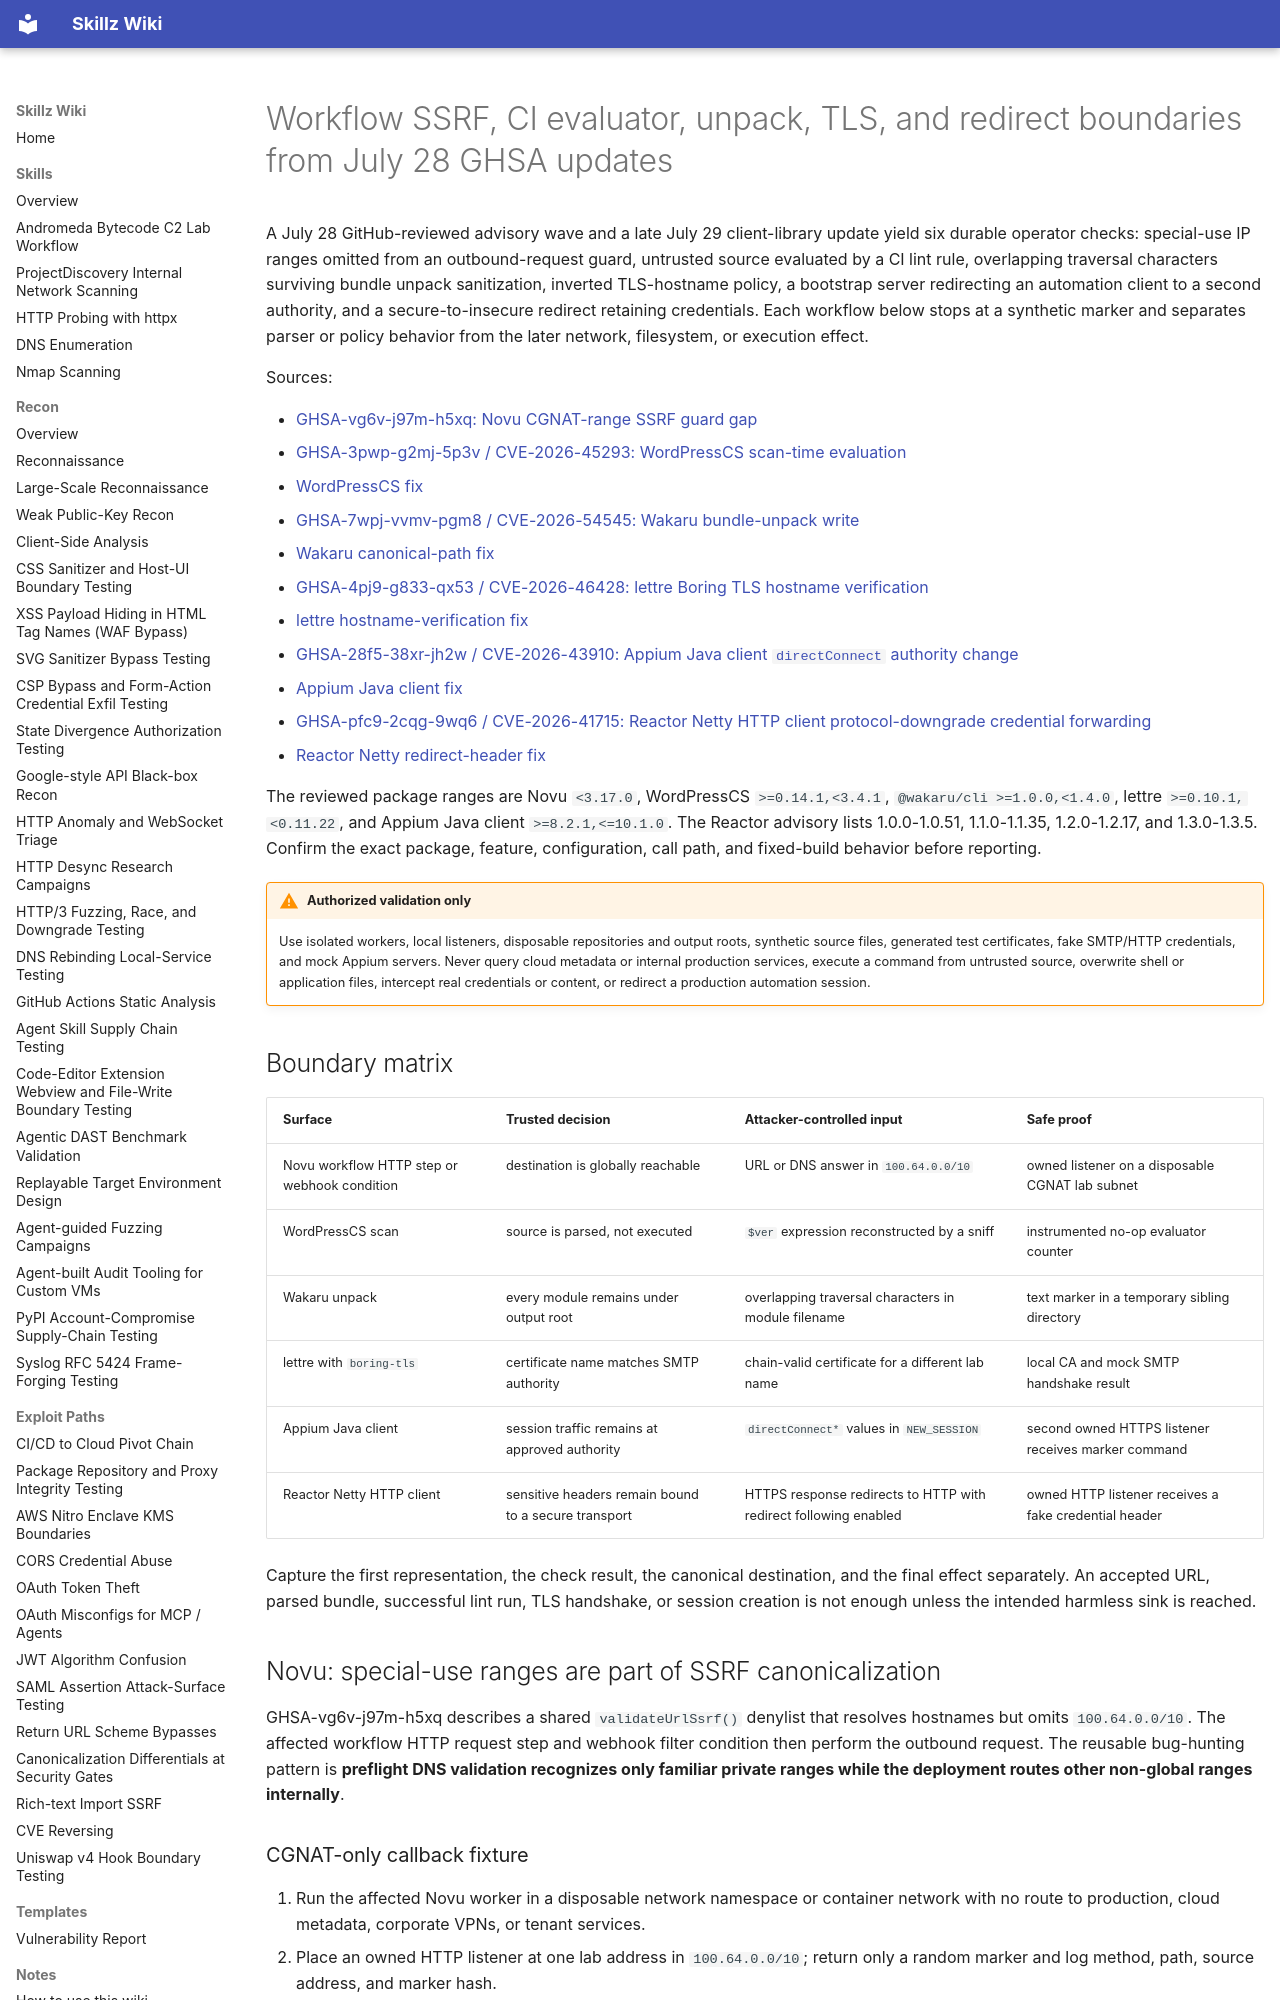

repository: bastet-ai/skillz-wiki · page: alerts/2026-07-28-workflow-ci-unpack-tls-redirect-boundaries-ghsa/index.html · generator: mkdocs

---
title: Workflow SSRF, CI evaluator, unpack, TLS, and redirect boundaries from July 28 GHSA updates
---

# Workflow SSRF, CI evaluator, unpack, TLS, and redirect boundaries from July 28 GHSA updates

A July 28 GitHub-reviewed advisory wave and a late July 29 client-library update yield six durable operator checks: special-use IP ranges omitted from an outbound-request guard, untrusted source evaluated by a CI lint rule, overlapping traversal characters surviving bundle unpack sanitization, inverted TLS-hostname policy, a bootstrap server redirecting an automation client to a second authority, and a secure-to-insecure redirect retaining credentials. Each workflow below stops at a synthetic marker and separates parser or policy behavior from the later network, filesystem, or execution effect.

Sources:

- [GHSA-vg6v-j97m-h5xq: Novu CGNAT-range SSRF guard gap](https://github.com/novuhq/novu/security/advisories/GHSA-vg6v-j97m-h5xq)
- [GHSA-3pwp-g2mj-5p3v / CVE-2026-45293: WordPressCS scan-time evaluation](https://github.com/WordPress/WordPress-Coding-Standards/security/advisories/GHSA-3pwp-g2mj-5p3v)
- [WordPressCS fix](https://github.com/WordPress/WordPress-Coding-Standards/commit/a29048d0bbef5cf25d42349c74e4072d3cbc8325)
- [GHSA-7wpj-vvmv-pgm8 / CVE-2026-54545: Wakaru bundle-unpack write](https://github.com/pionxzh/wakaru/security/advisories/GHSA-7wpj-vvmv-pgm8)
- [Wakaru canonical-path fix](https://github.com/pionxzh/wakaru/commit/1d30383b20a6f768786b8ada2f1b0945de13c316)
- [GHSA-4pj9-g833-qx53 / CVE-2026-46428: lettre Boring TLS hostname verification](https://github.com/lettre/lettre/security/advisories/GHSA-4pj9-g833-qx53)
- [lettre hostname-verification fix](https://github.com/lettre/lettre/commit/f5efffc88360dbdbfcef80f465e42d5bce68ca35)
- [GHSA-28f5-38xr-jh2w / CVE-2026-43910: Appium Java client `directConnect` authority change](https://github.com/appium/java-client/security/advisories/GHSA-28f5-38xr-jh2w)
- [Appium Java client fix](https://github.com/appium/java-client/commit/2b9cd442b9dbf56ccc6f1e83aeeb411c0ec230c9)
- [GHSA-pfc9-2cqg-9wq6 / CVE-2026-41715: Reactor Netty HTTP client protocol-downgrade credential forwarding](https://github.com/advisories/GHSA-pfc9-2cqg-9wq6)
- [Reactor Netty redirect-header fix](https://github.com/reactor/reactor-netty/commit/e7ef551eead84ba465324531683fafa03ab96ee9)

The reviewed package ranges are Novu `<3.17.0`, WordPressCS `>=0.14.1,<3.4.1`, `@wakaru/cli >=1.0.0,<1.4.0`, lettre `>=0.10.1,<0.11.22`, and Appium Java client `>=8.2.1,<=10.1.0`. The Reactor advisory lists 1.0.0-1.0.51, 1.1.0-1.1.35, 1.2.0-1.2.17, and 1.3.0-1.3.5. Confirm the exact package, feature, configuration, call path, and fixed-build behavior before reporting.

!!! warning "Authorized validation only"
    Use isolated workers, local listeners, disposable repositories and output roots, synthetic source files, generated test certificates, fake SMTP/HTTP credentials, and mock Appium servers. Never query cloud metadata or internal production services, execute a command from untrusted source, overwrite shell or application files, intercept real credentials or content, or redirect a production automation session.

## Boundary matrix

| Surface | Trusted decision | Attacker-controlled input | Safe proof |
| --- | --- | --- | --- |
| Novu workflow HTTP step or webhook condition | destination is globally reachable | URL or DNS answer in `100.64.0.0/10` | owned listener on a disposable CGNAT lab subnet |
| WordPressCS scan | source is parsed, not executed | `$ver` expression reconstructed by a sniff | instrumented no-op evaluator counter |
| Wakaru unpack | every module remains under output root | overlapping traversal characters in module filename | text marker in a temporary sibling directory |
| lettre with `boring-tls` | certificate name matches SMTP authority | chain-valid certificate for a different lab name | local CA and mock SMTP handshake result |
| Appium Java client | session traffic remains at approved authority | `directConnect*` values in `NEW_SESSION` | second owned HTTPS listener receives marker command |
| Reactor Netty HTTP client | sensitive headers remain bound to a secure transport | HTTPS response redirects to HTTP with redirect following enabled | owned HTTP listener receives a fake credential header |

Capture the first representation, the check result, the canonical destination, and the final effect separately. An accepted URL, parsed bundle, successful lint run, TLS handshake, or session creation is not enough unless the intended harmless sink is reached.

## Novu: special-use ranges are part of SSRF canonicalization

GHSA-vg6v-j97m-h5xq describes a shared `validateUrlSsrf()` denylist that resolves hostnames but omits `100.64.0.0/10`. The affected workflow HTTP request step and webhook filter condition then perform the outbound request. The reusable bug-hunting pattern is **preflight DNS validation recognizes only familiar private ranges while the deployment routes other non-global ranges internally**.
